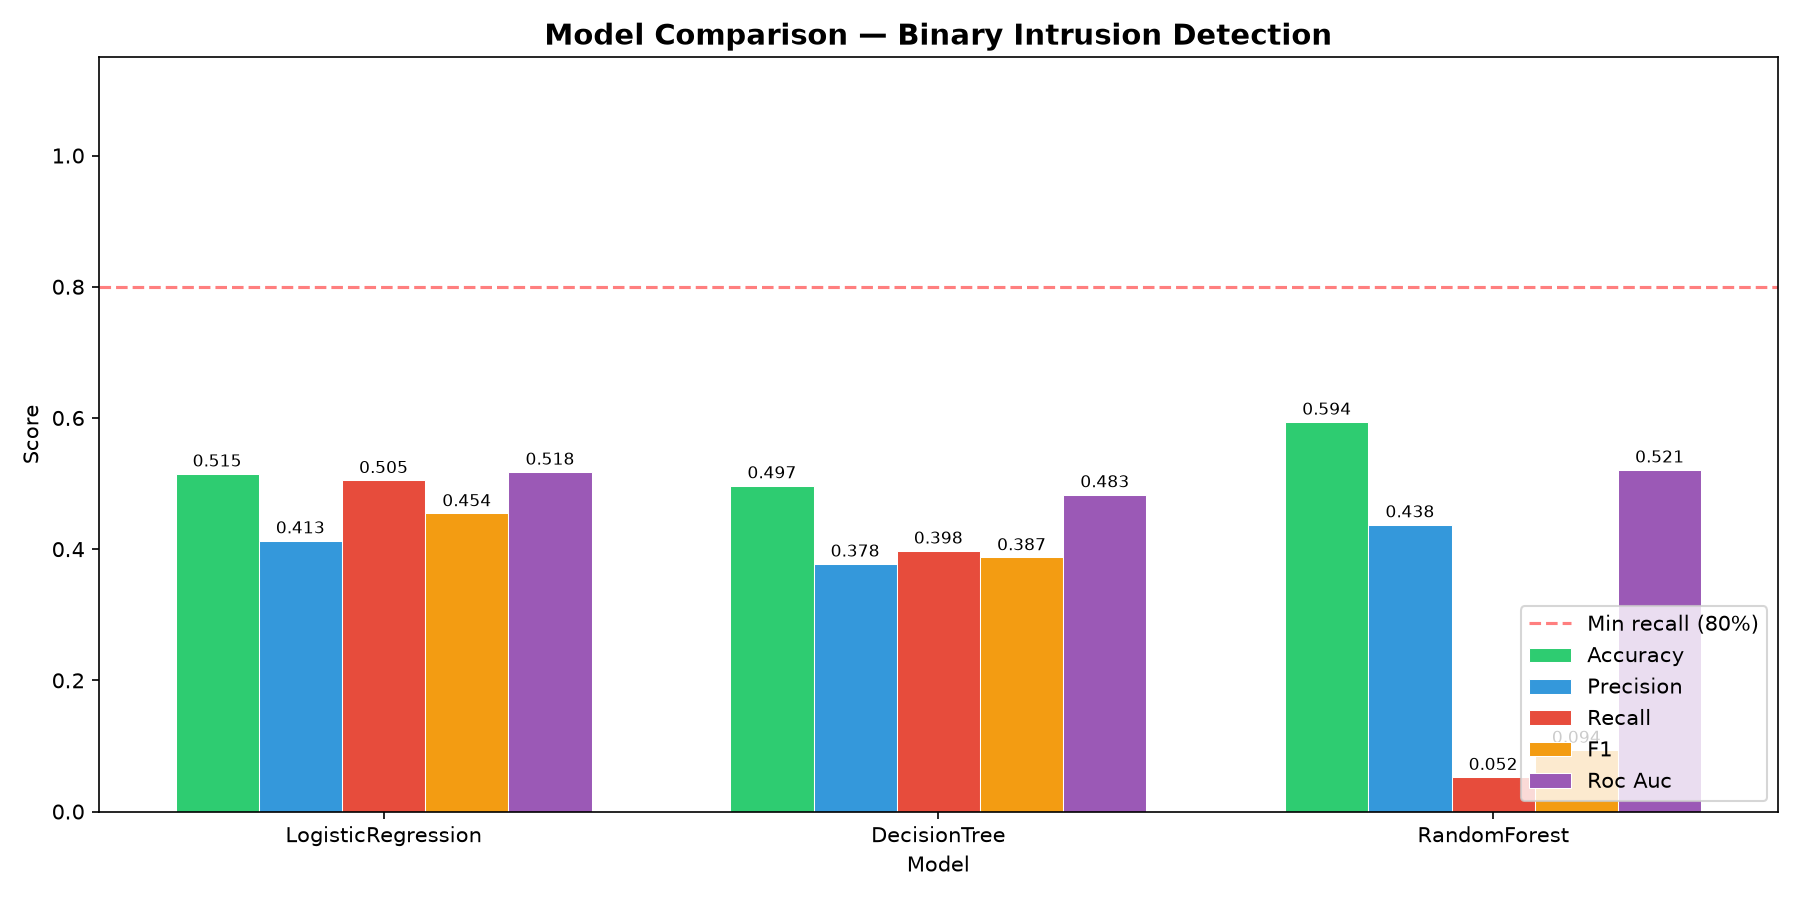

The table this chart was drawn from, first rows:
model, accuracy, precision, recall, f1, roc_auc, train_time, predict_time, meets_recall_threshold
LogisticRegression, 0.515, 0.4131, 0.505, 0.4544, 0.5178, 0.08896, 0.005191, False
DecisionTree, 0.497, 0.3777, 0.3975, 0.3873, 0.4833, 0.6498, 0.006231, False
RandomForest, 0.594, 0.4375, 0.0525, 0.09375, 0.5211, 2.897, 0.05653, False
